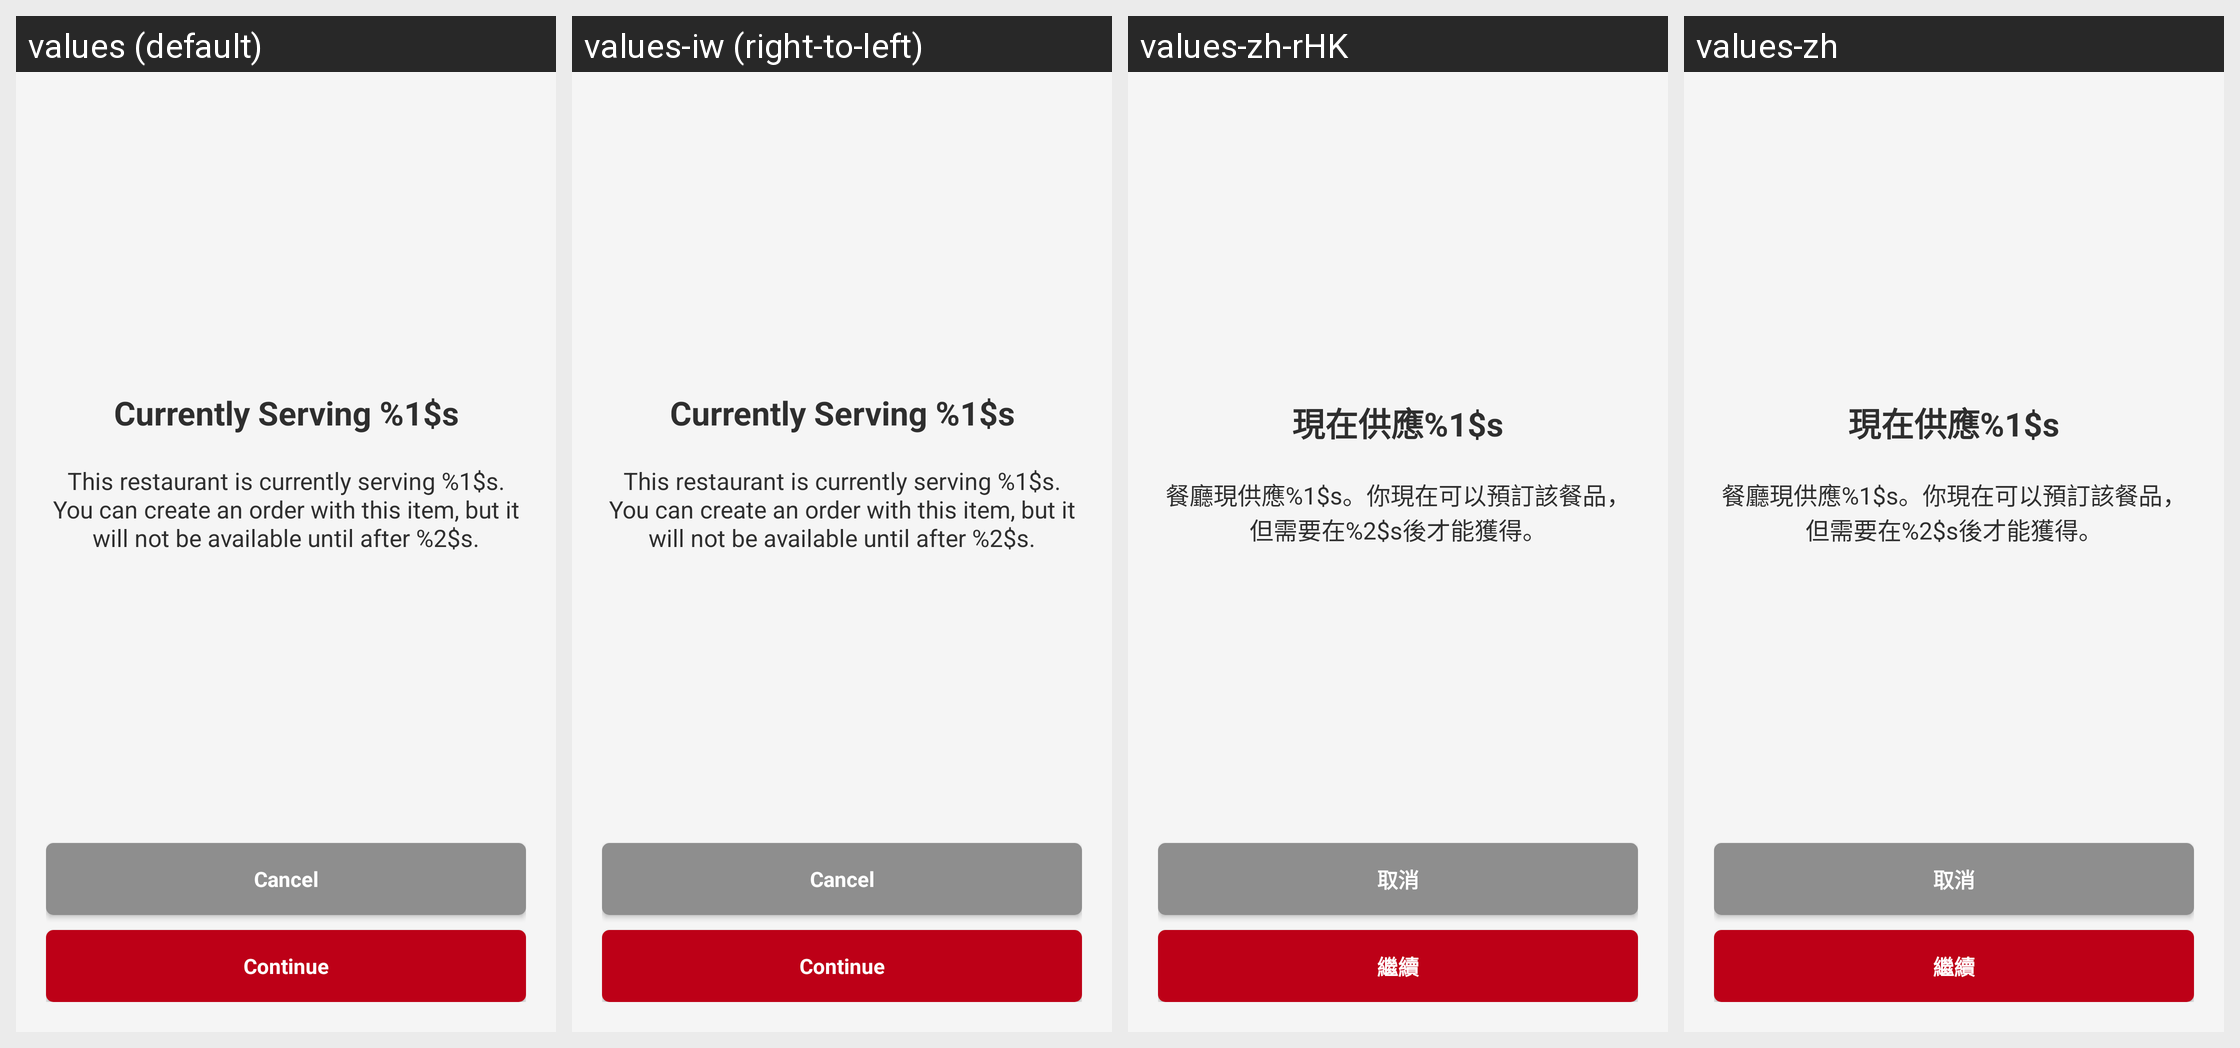

Locale-by-locale string values for the Android screen shown in this grid:
Android screen res/layout/fragment_day_part_warning.xml rendered under 4 locales, left to right: values (default), values-iw (right-to-left), values-zh-rHK, values-zh. Device: Nexus 5 (rendered at 1080×1920; each locale shown at half size, 540×960, under a caption strip naming it); theme AppTheme.
Other locales in the repository, not shown: values-af, values-am, values-ar, values-bg, values-ca, values-cs, values-da, values-de, values-el, values-en-rGB, values-es, values-es-rUS, values-fa, values-fi, values-fr, values-fr-rCA, values-hi, values-hr, values-hu, values-in, values-it, values-ja, values-ko, values-lt, values-lv, values-nl, values-pl, values-pt-rPT, values-ro, values-ru, values-sk, values-sl, values-sr, values-sv, values-sw, values-th, values-tr, values-uk, values-vi, values-zh-rCN, values-zh-rTW, values-zu.
Strings drawn on this screen, with the default value and each locale's value (text and hints the layout hard-codes, and strings that could not be matched under every locale, appear in the picture but are not listed):

currently_serving
  values: Currently Serving %1$s
  values-iw: Currently Serving %1$s  [not translated; the default value is used]
  values-zh-rHK: 現在供應%1$s
  values-zh: 現在供應%1$s

currently_serving_details
  values: This restaurant is currently serving %1$s. You can create an order with this item, but it will not be available until after %2$s.
  values-iw: This restaurant is currently serving %1$s. You can create an order with this item, but it will not be available until after %2$s.  [not translated; the default value is used]
  values-zh-rHK: 餐廳現供應%1$s。你現在可以預訂該餐品，但需要在%2$s後才能獲得。
  values-zh: 餐廳現供應%1$s。你現在可以預訂該餐品，但需要在%2$s後才能獲得。

cancel
  values: Cancel
  values-iw: Cancel  [not translated; the default value is used]
  values-zh-rHK: 取消
  values-zh: 取消

continue_button
  values: Continue
  values-iw: Continue  [not translated; the default value is used]
  values-zh-rHK: 繼續
  values-zh: 繼續
